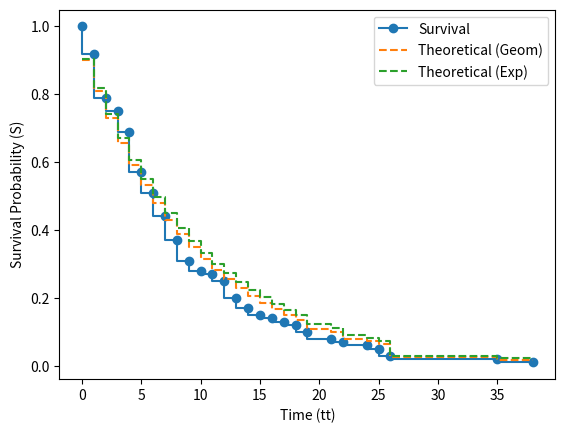

Python code for this plot:
import numpy as np
import pandas as pd
import matplotlib.pyplot as plt
from scipy.stats import expon, geom

np.random.seed(2023)

N = 100
p = 0.1

data_surv = pd.DataFrame({'tt': [0], 'd': [np.nan], 'exposed': [N]})
data_geom = geom.rvs(p=p, size=N)
data_geom = pd.DataFrame({'tt': data_geom}).sort_values('tt')
data_summarised = data_geom.groupby('tt').size().reset_index(name='d')
data_summarised['exposed'] = N - data_summarised['d'].cumsum()
data_surv = pd.concat([data_surv, data_summarised], ignore_index=True)
data_surv['S'] = data_surv['exposed'] / N

data_th = pd.DataFrame({'tt': np.arange(1, N+1), 
                        'S_th': 1 - geom.cdf(np.arange(N)+1, p=p)})
data_th_exp = pd.DataFrame({'tt': np.arange(1, N+1),
                            'S_th_exp': 1 - expon.cdf(np.arange(N)+1, scale=1/p)})

data_surv = pd.merge(pd.merge(data_surv, data_th, how = "outer", on = 'tt'), 
                              data_th_exp, how = "outer", on = 'tt') \
                              .sort_values('tt') \
                              .iloc[:50] \
                              .dropna(subset = ['exposed'])

plt.step(data_surv['tt'], data_surv['S'], 'o-', label='Survival');
plt.step(data_surv['tt'], data_surv['S_th'], '--', label='Theoretical (Geom)');
plt.step(data_surv['tt'], data_surv['S_th_exp'], '--', label='Theoretical (Exp)');
plt.xlabel('Time (tt)');
plt.ylabel('Survival Probability (S)');
plt.legend();
plt.show()

